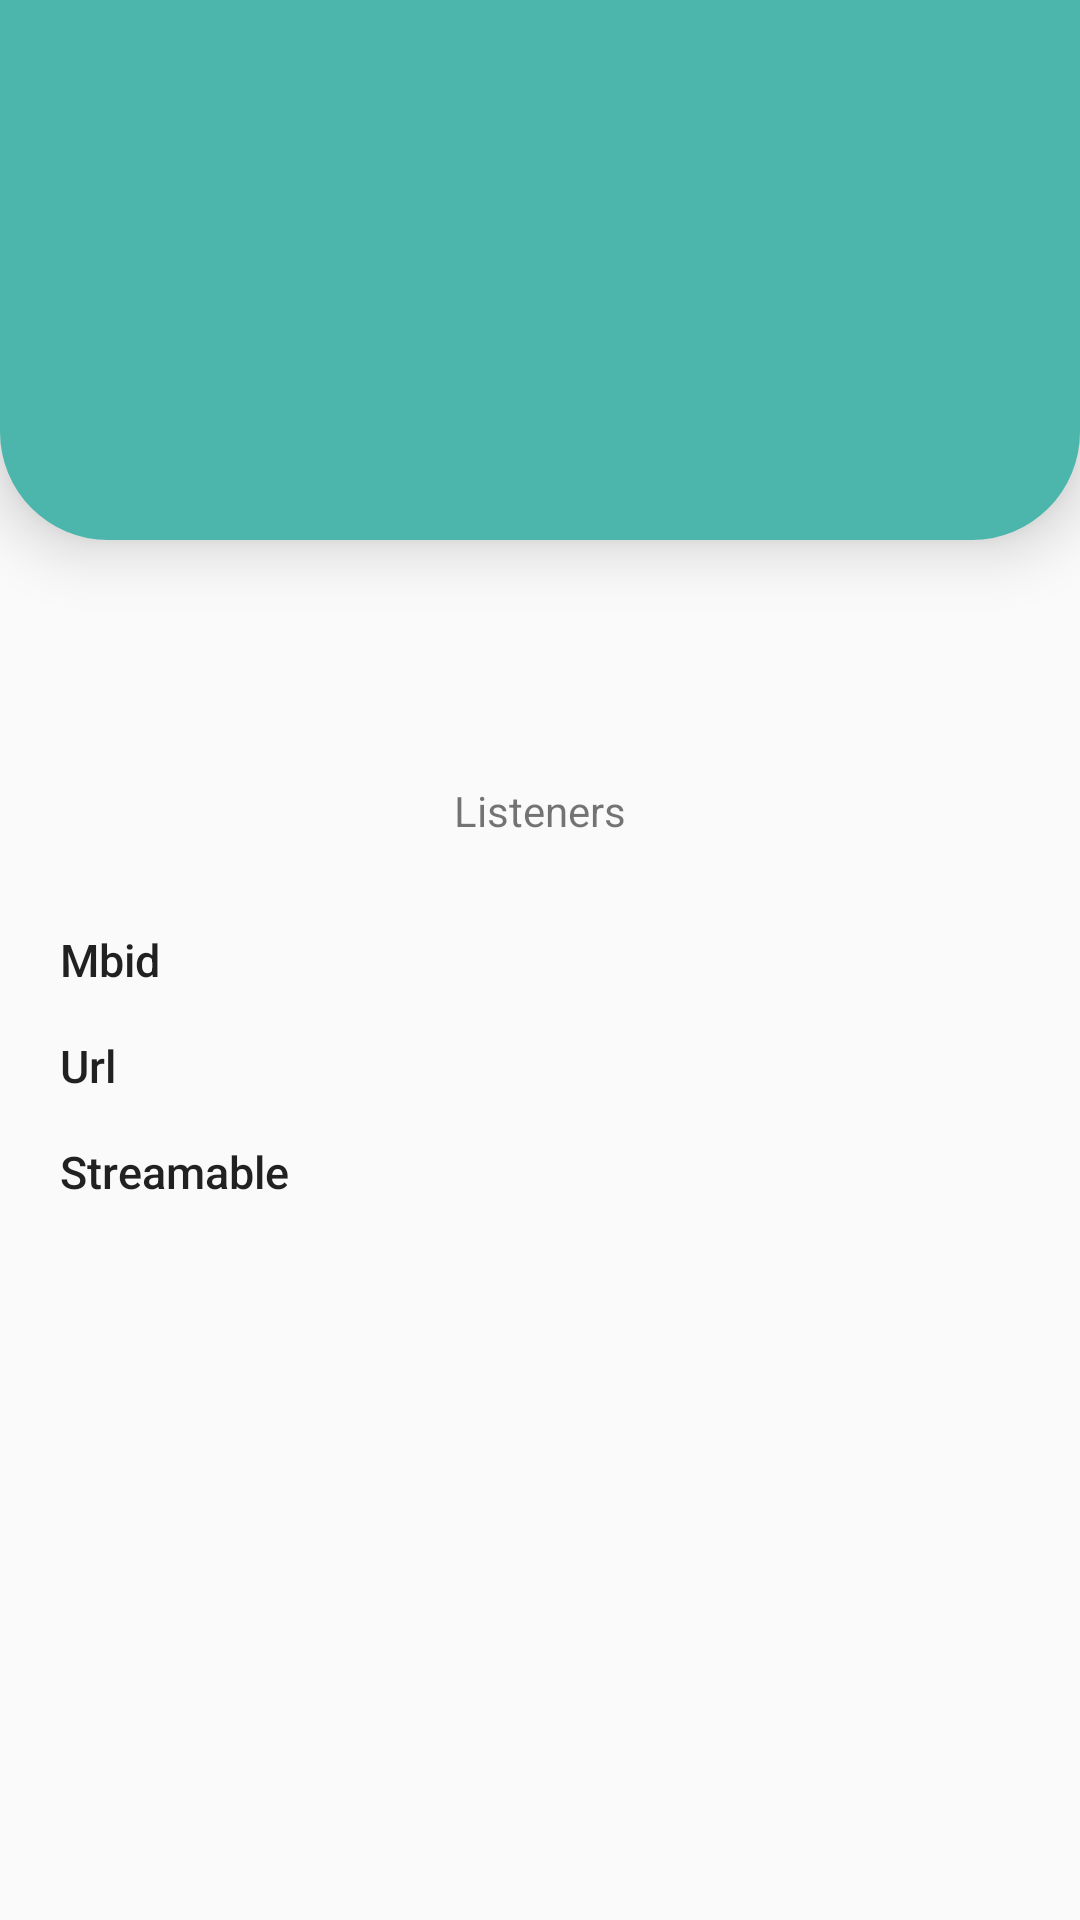

Reconstruct the res/layout file that produces this screen, plus the resources it refers to.
<!-- AndroidManifest.xml: application theme AppTheme -->
<!-- res/layout/fragment_detail_artist.xml -->
<?xml version="1.0" encoding="utf-8"?>
<androidx.core.widget.NestedScrollView xmlns:android="http://schemas.android.com/apk/res/android"
    xmlns:tools="http://schemas.android.com/tools"
    android:layout_width="match_parent"
    android:layout_height="match_parent"
    xmlns:app="http://schemas.android.com/apk/res-auto"
    tools:context=".view.DetailArtistFragment">

    <androidx.constraintlayout.widget.ConstraintLayout
        android:layout_width="match_parent"
        android:layout_height="match_parent">


    <com.google.android.material.imageview.ShapeableImageView
        android:id="@+id/header"
        android:layout_width="match_parent"
        android:layout_height="180dp"
        android:background="@color/colorPrimary"
        android:elevation="12dp"
        app:layout_constraintStart_toStartOf="parent"
        app:layout_constraintTop_toTopOf="parent"
        app:shapeAppearanceOverlay="@style/ShapeAppearanceOverlay.CardView"/>

    <androidx.appcompat.widget.AppCompatImageView
        android:id="@+id/image"
        android:layout_width="150dp"
        android:layout_height="150dp"
        android:layout_marginBottom="20dp"
        android:scaleType="center"
        android:translationZ="100dp"
        app:layout_constraintBottom_toBottomOf="@id/header"
        app:layout_constraintEnd_toEndOf="parent"
        app:layout_constraintStart_toStartOf="parent" />

    <androidx.appcompat.widget.AppCompatTextView
        android:id="@+id/name"
        android:layout_width="200dp"
        android:layout_height="wrap_content"
        android:layout_marginTop="10dp"
        android:layout_marginBottom="36dp"
        android:textAppearance="@style/TextAppearance.MaterialComponents.Headline6"
        android:textSize="30sp"
        android:textStyle="bold"
        android:textAlignment="center"
        app:layout_constraintEnd_toEndOf="parent"
        app:layout_constraintStart_toStartOf="parent"
        app:layout_constraintTop_toBottomOf="@+id/header"
        tools:text="name" />

    <androidx.appcompat.widget.AppCompatTextView
        android:id="@+id/listeners"
        android:layout_width="wrap_content"
        android:layout_height="wrap_content"
        android:layout_marginTop="10dp"
        android:textSize="15sp"
        app:layout_constraintEnd_toEndOf="parent"
        app:layout_constraintStart_toStartOf="parent"
        app:layout_constraintTop_toBottomOf="@+id/name"
        android:textAppearance="@style/TextAppearance.AppCompat.Title"
        tools:text="2402548" />

    <androidx.appcompat.widget.AppCompatTextView
        android:id="@+id/listeners_title"
        android:layout_width="wrap_content"
        android:layout_height="wrap_content"
        app:layout_constraintEnd_toEndOf="parent"
        app:layout_constraintStart_toStartOf="parent"
        app:layout_constraintTop_toBottomOf="@+id/listeners"
        android:text="@string/listeners_title"/>

    <TextView
        android:id="@+id/mbid"
        android:layout_width="200dp"
        android:layout_height="wrap_content"
        android:layout_marginTop="30dp"
        android:layout_marginStart="70dp"
        app:layout_constraintLeft_toRightOf="@id/mbid_title"
        app:layout_constraintTop_toBottomOf="@+id/listeners_title"
        tools:text="Mbid" />

    <TextView
        android:id="@+id/url"
        android:layout_width="210dp"
        android:layout_height="wrap_content"
        android:autoLink="web"
        app:layout_constraintBottom_toBottomOf="@+id/url_title"
        app:layout_constraintStart_toStartOf="@+id/mbid"
        app:layout_constraintTop_toTopOf="@+id/url_title"
        tools:text="Url" />

    <TextView
        android:id="@+id/streamable"
        android:layout_width="210dp"
        android:layout_height="wrap_content"
        app:layout_constraintBottom_toBottomOf="@+id/streamable_title"
        app:layout_constraintStart_toStartOf="@id/url"
        app:layout_constraintTop_toTopOf="@+id/streamable_title"
        tools:text="Streamable" />

    <TextView
        android:id="@+id/mbid_title"
        android:layout_width="wrap_content"
        android:layout_height="wrap_content"
        android:text="@string/mbid_title"
        android:textAppearance="@style/TextAppearance.AppCompat.Title"
        android:textSize="15sp"
        app:layout_constraintLeft_toLeftOf="parent"
        app:layout_constraintTop_toBottomOf="@+id/listeners_title"
        android:layout_marginTop="30dp"
        android:layout_marginStart="20dp"
        />

    <TextView
        android:id="@+id/url_title"
        android:layout_width="wrap_content"
        android:layout_height="wrap_content"
        android:text="@string/url_title"
        android:textAppearance="@style/TextAppearance.AppCompat.Title"
        android:textSize="15sp"
        app:layout_constraintLeft_toLeftOf="parent"
        app:layout_constraintTop_toBottomOf="@+id/mbid_title"
        android:layout_marginTop="15dp"
        android:layout_marginStart="20dp"/>

    <TextView
        android:id="@+id/streamable_title"
        android:layout_width="wrap_content"
        android:layout_height="wrap_content"
        android:layout_marginTop="15dp"
        android:layout_marginStart="20dp"
        android:text="@string/streamable_title"
        android:textAppearance="@style/TextAppearance.AppCompat.Title"
        android:textSize="15sp"
        app:layout_constraintLeft_toLeftOf="parent"
        app:layout_constraintTop_toBottomOf="@+id/url_title" />

    </androidx.constraintlayout.widget.ConstraintLayout>




</androidx.core.widget.NestedScrollView>
<!-- resources referenced by this layout -->
<resources>
  <color name="colorPrimary">#4db6ac</color>
  <string name="listeners_title">Listeners</string>
  <string name="mbid_title">Mbid</string>
  <string name="streamable_title">Streamable</string>
  <string name="url_title">Url</string>
  <style name="ShapeAppearanceOverlay.CardView" parent="">
          <item name="cornerFamilyBottomLeft">rounded</item>
          <item name="cornerFamilyBottomRight">rounded</item>
          <item name="cornerSizeBottomLeft">20%</item>
          <item name="cornerSizeBottomRight">20%</item>
      </style>
  <style name="AppTheme" parent="Theme.AppCompat.Light.DarkActionBar">
          
          <item name="colorPrimary">@color/colorPrimary</item>
          <item name="colorPrimaryDark">@color/colorPrimaryDark</item>
          <item name="colorAccent">@color/colorAccent</item>
      </style>
  <color name="colorPrimaryDark">#00867d</color>
  <color name="colorAccent">#82e9de</color>
</resources>
